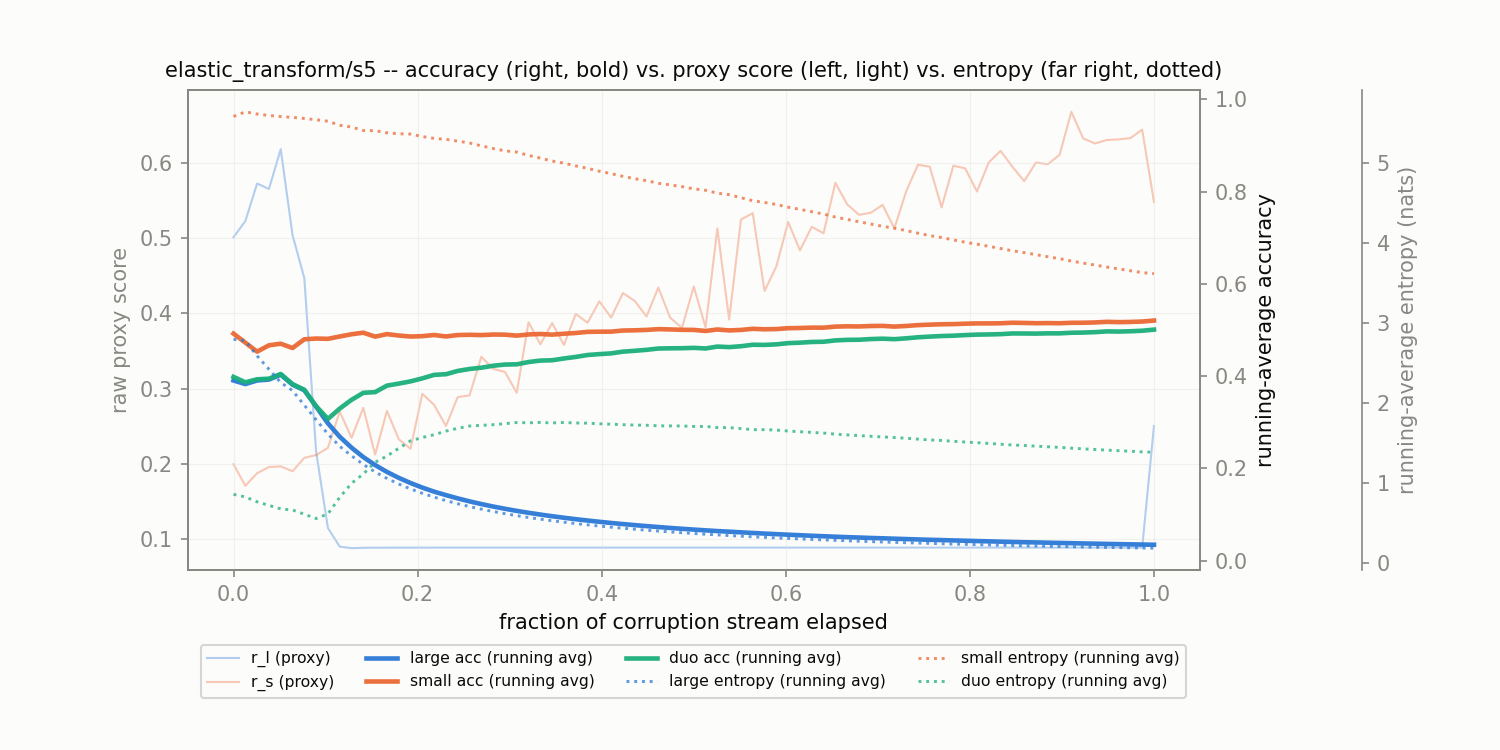

The data file committed next to this chart (first rows):
corruption, t_frac, r_l, r_s, large_acc_run, small_acc_run, duo_acc_run, large_ent_run, small_ent_run, duo_ent_run
elastic_transform/s5, 0.0, 0.5013, 0.1993, 0.3906, 0.4922, 0.3984, 2.8, 5.587, 0.8615
elastic_transform/s5, 0.01282, 0.5228, 0.1706, 0.3828, 0.4727, 0.3867, 2.782, 5.645, 0.8294
elastic_transform/s5, 0.02564, 0.5728, 0.1874, 0.3906, 0.4531, 0.3932, 2.593, 5.617, 0.768
elastic_transform/s5, 0.03846, 0.5655, 0.1956, 0.3926, 0.4668, 0.3945, 2.426, 5.599, 0.7235
elastic_transform/s5, 0.05128, 0.6185, 0.1965, 0.4031, 0.4703, 0.4047, 2.26, 5.586, 0.6797
elastic_transform/s5, 0.0641, 0.5042, 0.19, 0.3815, 0.4609, 0.3828, 2.159, 5.576, 0.6663
elastic_transform/s5, 0.07692, 0.4469, 0.2078, 0.3694, 0.4799, 0.3705, 1.977, 5.562, 0.6132
elastic_transform/s5, 0.08974, 0.2158, 0.2115, 0.334, 0.4814, 0.335, 1.795, 5.546, 0.5592
elastic_transform/s5, 0.1026, 0.1144, 0.2211, 0.2977, 0.4809, 0.3073, 1.615, 5.528, 0.6177
elastic_transform/s5, 0.1154, 0.08969, 0.2694, 0.2687, 0.4859, 0.3297, 1.462, 5.477, 0.8239
elastic_transform/s5, 0.1282, 0.08762, 0.2345, 0.245, 0.4908, 0.3487, 1.344, 5.455, 0.9996
elastic_transform/s5, 0.141, 0.08815, 0.2744, 0.2246, 0.4941, 0.3639, 1.235, 5.412, 1.117
elastic_transform/s5, 0.1538, 0.08827, 0.2121, 0.2073, 0.4856, 0.3654, 1.142, 5.409, 1.263
elastic_transform/s5, 0.1667, 0.08832, 0.2703, 0.1925, 0.4911, 0.3795, 1.061, 5.383, 1.34
elastic_transform/s5, 0.1795, 0.08835, 0.2326, 0.1797, 0.488, 0.3839, 0.991, 5.371, 1.437
elastic_transform/s5, 0.1923, 0.08836, 0.2199, 0.1685, 0.4858, 0.3887, 0.9294, 5.367, 1.531
elastic_transform/s5, 0.2051, 0.08837, 0.293, 0.1585, 0.4867, 0.3952, 0.8752, 5.335, 1.572
elastic_transform/s5, 0.2179, 0.08838, 0.2783, 0.1497, 0.4891, 0.4028, 0.8267, 5.313, 1.608
elastic_transform/s5, 0.2308, 0.08838, 0.2503, 0.1423, 0.486, 0.4042, 0.7833, 5.301, 1.652
elastic_transform/s5, 0.2436, 0.08838, 0.2887, 0.1352, 0.4891, 0.4113, 0.7441, 5.278, 1.687
elastic_transform/s5, 0.2564, 0.08838, 0.2909, 0.1287, 0.4896, 0.4156, 0.7088, 5.256, 1.716
elastic_transform/s5, 0.2692, 0.08838, 0.3424, 0.1229, 0.489, 0.4183, 0.6766, 5.22, 1.725
elastic_transform/s5, 0.2821, 0.08838, 0.3262, 0.1175, 0.4901, 0.4226, 0.6472, 5.186, 1.733
elastic_transform/s5, 0.2949, 0.08839, 0.3221, 0.1126, 0.4899, 0.4251, 0.6202, 5.158, 1.745
elastic_transform/s5, 0.3077, 0.08838, 0.2944, 0.1081, 0.4878, 0.4256, 0.5954, 5.142, 1.76
elastic_transform/s5, 0.3205, 0.08838, 0.3882, 0.104, 0.4904, 0.4306, 0.5725, 5.1, 1.756
elastic_transform/s5, 0.3333, 0.08839, 0.3589, 0.1001, 0.4913, 0.4337, 0.5513, 5.066, 1.761
elastic_transform/s5, 0.3462, 0.08838, 0.3871, 0.09654, 0.49, 0.4344, 0.5317, 5.03, 1.755
elastic_transform/s5, 0.359, 0.08839, 0.358, 0.09321, 0.4919, 0.4383, 0.5133, 5.004, 1.76
elastic_transform/s5, 0.3718, 0.08839, 0.3992, 0.0901, 0.4935, 0.4417, 0.4962, 4.969, 1.754
elastic_transform/s5, 0.3846, 0.08839, 0.3876, 0.0872, 0.496, 0.4458, 0.4802, 4.938, 1.752
elastic_transform/s5, 0.3974, 0.08839, 0.416, 0.08447, 0.4963, 0.4478, 0.4652, 4.902, 1.744
elastic_transform/s5, 0.4103, 0.08839, 0.3944, 0.08191, 0.4964, 0.4493, 0.4511, 4.872, 1.739
elastic_transform/s5, 0.4231, 0.08839, 0.4271, 0.0795, 0.4989, 0.4531, 0.4379, 4.838, 1.733
elastic_transform/s5, 0.4359, 0.08839, 0.4165, 0.07723, 0.4993, 0.4549, 0.4254, 4.808, 1.727
elastic_transform/s5, 0.4487, 0.08839, 0.3959, 0.07509, 0.5002, 0.457, 0.4136, 4.784, 1.726
elastic_transform/s5, 0.4615, 0.08839, 0.4344, 0.07306, 0.5019, 0.4599, 0.4024, 4.752, 1.719
elastic_transform/s5, 0.4744, 0.08839, 0.3942, 0.07113, 0.5012, 0.4603, 0.3918, 4.731, 1.717
elastic_transform/s5, 0.4872, 0.08839, 0.3807, 0.06931, 0.5004, 0.4605, 0.3818, 4.71, 1.717
elastic_transform/s5, 0.5, 0.08839, 0.4358, 0.06758, 0.5002, 0.4613, 0.3722, 4.681, 1.711
elastic_transform/s5, 0.5128, 0.08839, 0.3814, 0.06593, 0.4979, 0.46, 0.3631, 4.664, 1.711
elastic_transform/s5, 0.5256, 0.08839, 0.513, 0.06436, 0.5011, 0.4641, 0.3545, 4.627, 1.697
elastic_transform/s5, 0.5385, 0.08839, 0.3919, 0.06305, 0.4991, 0.4629, 0.3463, 4.609, 1.696
elastic_transform/s5, 0.5513, 0.08839, 0.5249, 0.06161, 0.5002, 0.4648, 0.3384, 4.571, 1.684
elastic_transform/s5, 0.5641, 0.08839, 0.5333, 0.06024, 0.5026, 0.4681, 0.3309, 4.533, 1.67
elastic_transform/s5, 0.5769, 0.08839, 0.4298, 0.05893, 0.5015, 0.4677, 0.3237, 4.512, 1.671
elastic_transform/s5, 0.5897, 0.08839, 0.4625, 0.05768, 0.502, 0.4689, 0.3168, 4.486, 1.665
elastic_transform/s5, 0.6026, 0.08839, 0.5216, 0.05648, 0.5039, 0.4715, 0.3102, 4.452, 1.653
elastic_transform/s5, 0.6154, 0.08839, 0.4838, 0.05533, 0.5043, 0.4726, 0.3039, 4.426, 1.645
elastic_transform/s5, 0.6282, 0.08839, 0.5152, 0.05422, 0.5052, 0.4741, 0.2978, 4.396, 1.637
elastic_transform/s5, 0.641, 0.08839, 0.5066, 0.05316, 0.5051, 0.4746, 0.292, 4.367, 1.628
elastic_transform/s5, 0.6538, 0.08839, 0.5737, 0.05213, 0.5074, 0.4775, 0.2864, 4.329, 1.614
elastic_transform/s5, 0.6667, 0.08839, 0.545, 0.05115, 0.508, 0.4786, 0.281, 4.3, 1.605
elastic_transform/s5, 0.6795, 0.08839, 0.5312, 0.05035, 0.5077, 0.4789, 0.2758, 4.27, 1.596
elastic_transform/s5, 0.6923, 0.08839, 0.5338, 0.04943, 0.5087, 0.4804, 0.2707, 4.242, 1.588
elastic_transform/s5, 0.7051, 0.08839, 0.5444, 0.04869, 0.5089, 0.4812, 0.2659, 4.213, 1.579
elastic_transform/s5, 0.7179, 0.08839, 0.5131, 0.04783, 0.5074, 0.4801, 0.2612, 4.189, 1.572
elastic_transform/s5, 0.7308, 0.08839, 0.5623, 0.04701, 0.5088, 0.482, 0.2567, 4.16, 1.563
elastic_transform/s5, 0.7436, 0.08839, 0.5977, 0.04621, 0.5106, 0.4842, 0.2524, 4.128, 1.552
elastic_transform/s5, 0.7564, 0.08839, 0.5951, 0.04544, 0.5116, 0.4857, 0.2482, 4.097, 1.543
... 19 more rows
